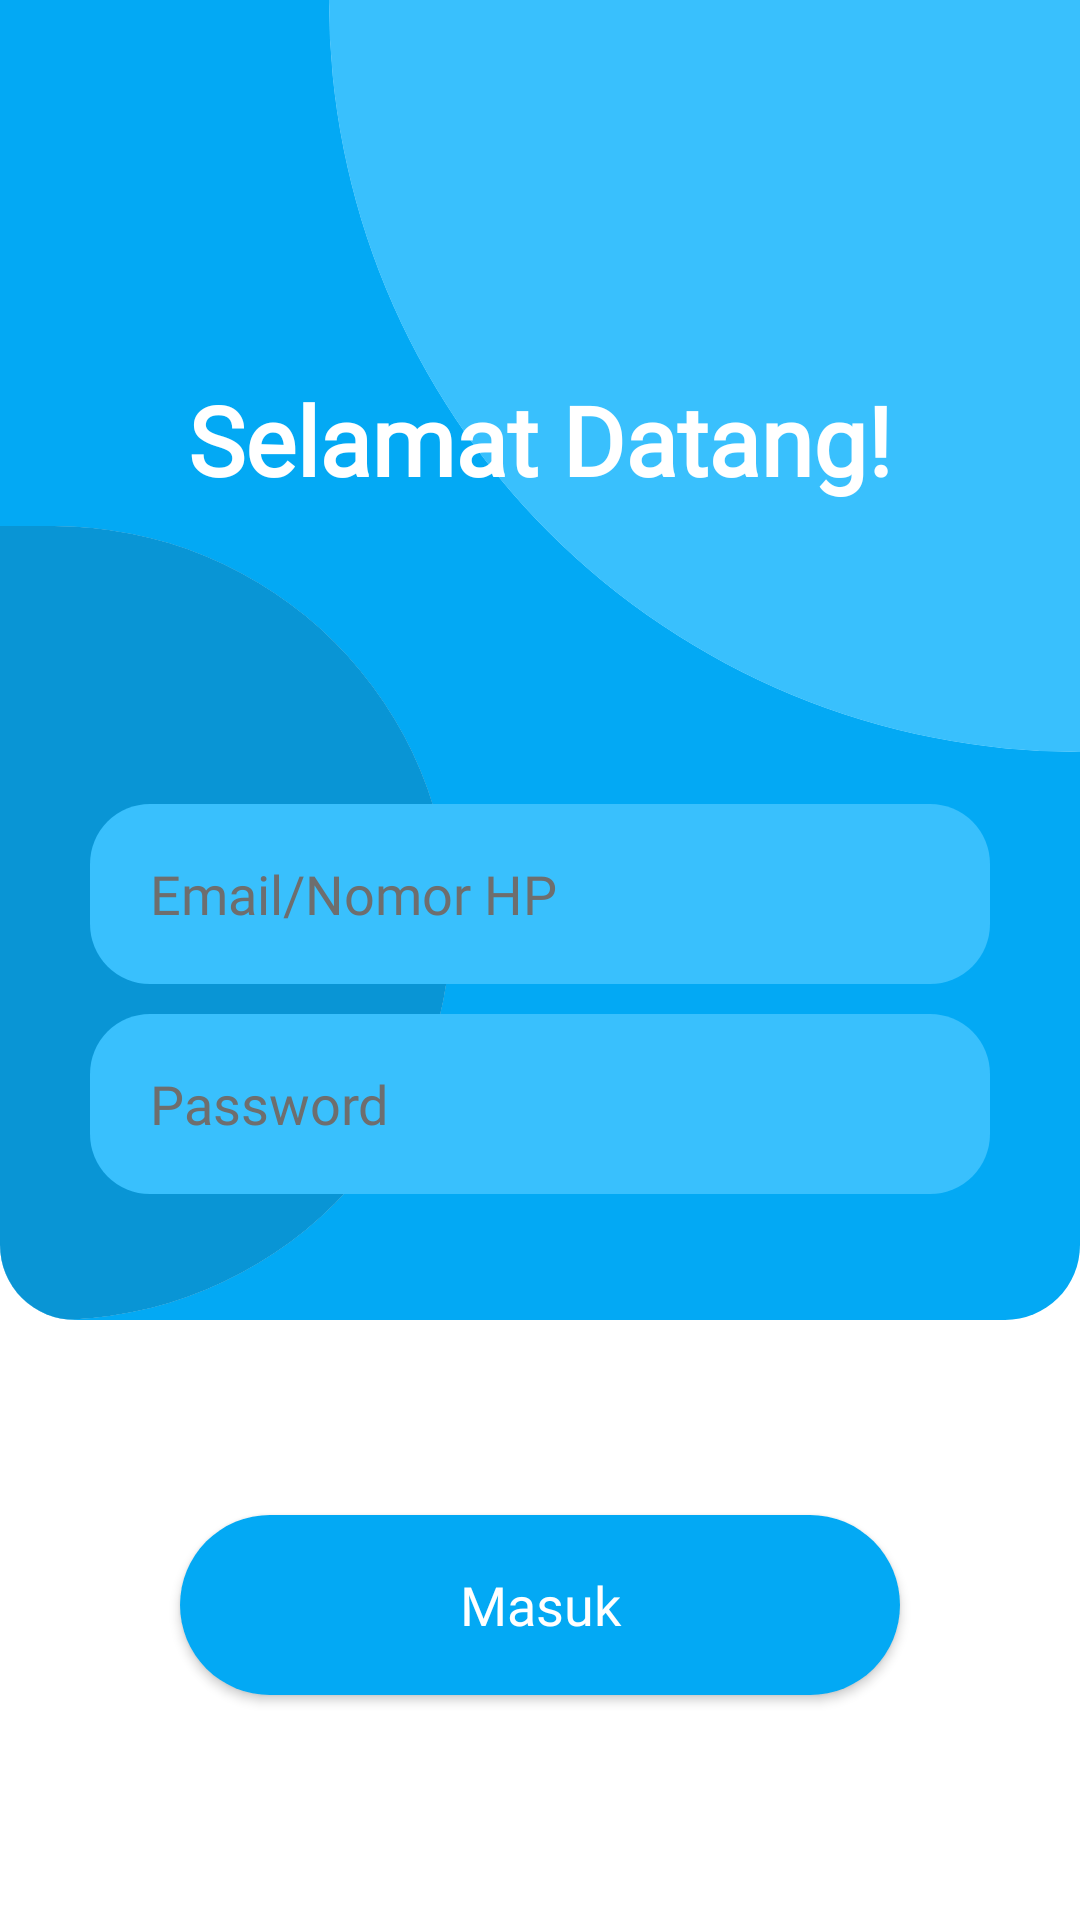

Write the Android layout XML for this screen, with the resource values it uses.
<!-- AndroidManifest.xml: application theme Theme.Postari -->
<!-- res/layout/activity_login.xml -->
<?xml version="1.0" encoding="utf-8"?>
<RelativeLayout xmlns:android="http://schemas.android.com/apk/res/android"
    xmlns:app="http://schemas.android.com/apk/res-auto"
    xmlns:tools="http://schemas.android.com/tools"
    android:layout_width="match_parent"
    android:layout_height="match_parent"
    tools:context=".screen.LoginActivity"
    android:id="@+id/container"
    android:background="#ffffff">
    <androidx.cardview.widget.CardView
        android:layout_width="match_parent"
        android:layout_height="match_parent"
        android:layout_marginTop="-25dp"
        android:layout_marginBottom="200dp"
        app:cardElevation="0dp"
        app:cardCornerRadius="25dp"
        android:layout_alignParentTop="true">
        <RelativeLayout
            android:layout_width="match_parent"
            android:layout_height="match_parent"
            android:background="#03A9F4">
            <androidx.cardview.widget.CardView
                android:layout_width="500dp"
                android:layout_height="500dp"
                android:layout_marginRight="-250dp"
                android:layout_marginTop="-225dp"
                app:cardCornerRadius="250dp"
                app:cardElevation="0dp"
                android:layout_alignParentRight="true">
                <LinearLayout
                    android:layout_width="match_parent"
                    android:layout_height="match_parent"
                    android:background="#39C0FD"/>
            </androidx.cardview.widget.CardView>
            <androidx.cardview.widget.CardView
                android:layout_width="300dp"
                android:layout_height="300dp"
                android:layout_marginLeft="-150dp"
                android:layout_marginTop="200dp"
                app:cardCornerRadius="150dp"
                app:cardElevation="0dp"
                android:layout_alignParentLeft="true">
                <LinearLayout
                    android:layout_width="match_parent"
                    android:layout_height="match_parent"
                    android:background="#0995D5"/>
            </androidx.cardview.widget.CardView>
            <LinearLayout
                android:layout_width="match_parent"
                android:layout_height="match_parent"
                android:paddingTop="25dp"
                android:gravity="bottom"
                android:paddingHorizontal="30dp"
                android:orientation="vertical">
                <TextView
                    android:layout_width="match_parent"
                    android:layout_height="wrap_content"
                    android:text="Selamat Datang!"
                    android:textSize="32sp"
                    android:fontFamily="@font/mitr_regular"
                    android:textColor="#ffffff"
                    android:layout_marginBottom="100dp"
                    android:textStyle="bold"
                    android:gravity="center"/>
                <EditText
                    android:id="@+id/et_user"
                    android:layout_width="match_parent"
                    android:layout_height="60dp"
                    android:layout_marginBottom="10dp"
                    android:background="@drawable/edit_text_auth_background"
                    android:hint="Email/Nomor HP"
                    android:textColorHint="#6E6E6E"
                    android:textColor="#000000"
                    android:inputType="textEmailAddress"
                    android:paddingHorizontal="20dp"
                    android:fontFamily="@font/mitr_regular"/>
                <EditText
                    android:id="@+id/et_password"
                    android:layout_width="match_parent"
                    android:layout_height="60dp"
                    android:layout_marginBottom="42dp"
                    android:background="@drawable/edit_text_auth_background"
                    android:hint="Password"
                    android:textColorHint="#6E6E6E"
                    android:textColor="#000000"
                    android:inputType="textPassword"
                    android:paddingHorizontal="20dp"
                    android:fontFamily="@font/mitr_regular"/>
            </LinearLayout>
        </RelativeLayout>
    </androidx.cardview.widget.CardView>

    <Button
        android:id="@+id/btn_login"
        android:layout_width="match_parent"
        android:layout_height="60dp"
        android:layout_alignParentBottom="true"
        android:layout_marginHorizontal="60dp"
        android:layout_marginBottom="75dp"
        android:background="@drawable/button_background"
        android:fontFamily="@font/mitr_regular"
        android:text="Masuk"
        android:textAllCaps="false"
        android:textColor="#ffffff"
        android:textSize="18sp" />
</RelativeLayout>
<!-- resources referenced by this layout -->
<resources>
  <!-- drawable button_background (drawable) -->
  <?xml version="1.0" encoding="utf-8"?>
  <shape xmlns:android="http://schemas.android.com/apk/res/android" >
      <solid android:color="#03A9F4" />
  
      <corners android:radius="100dp" />
  </shape>
  <!-- drawable edit_text_auth_background (drawable) -->
  <?xml version="1.0" encoding="utf-8"?>
  <shape xmlns:android="http://schemas.android.com/apk/res/android" >
      <solid android:color="#39C0FD" />
  
      <corners android:radius="20dp" />
  </shape>
  <style name="Theme.Postari" parent="Theme.AppCompat.Light.NoActionBar">
          
          <item name="colorPrimary">@color/purple_500</item>
          <item name="colorPrimaryVariant">#DADADA</item>
          <item name="colorOnPrimary">@color/white</item>
          
          <item name="colorSecondary">@color/teal_200</item>
          <item name="colorSecondaryVariant">@color/teal_700</item>
          <item name="colorOnSecondary">@color/black</item>
          
          <item name="android:statusBarColor" tools:targetApi="l">?attr/colorPrimaryVariant</item>
          
      </style>
  <!-- not gathered from this repository: default colours our renderer supplied (Android Studio template values) -->
  <color name="purple_500">#FF6200EE</color>
  <color name="teal_200">#FF03DAC5</color>
  <color name="teal_700">#FF018786</color>
  <color name="black">#FF000000</color>
  <color name="white">#FFFFFFFF</color>
</resources>
